Dataset: VSVCabelControl.v1i.clip (GitHub, MrJacob252/VSV_cable_control). Classes: fail, pass.

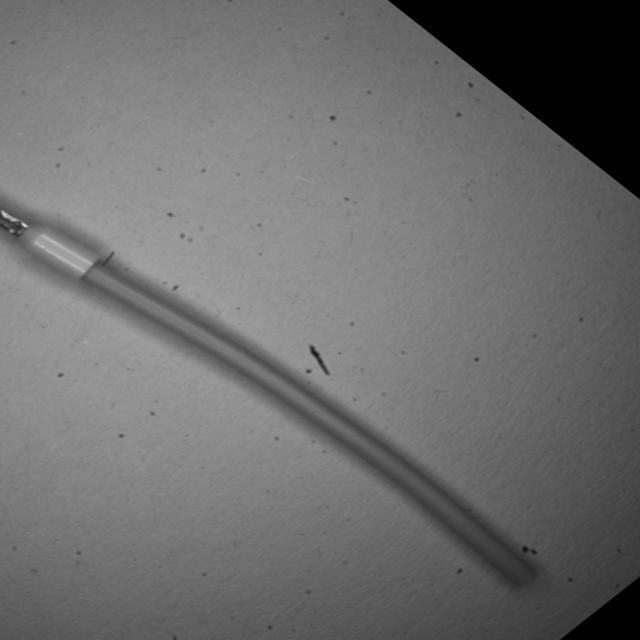
Label: fail

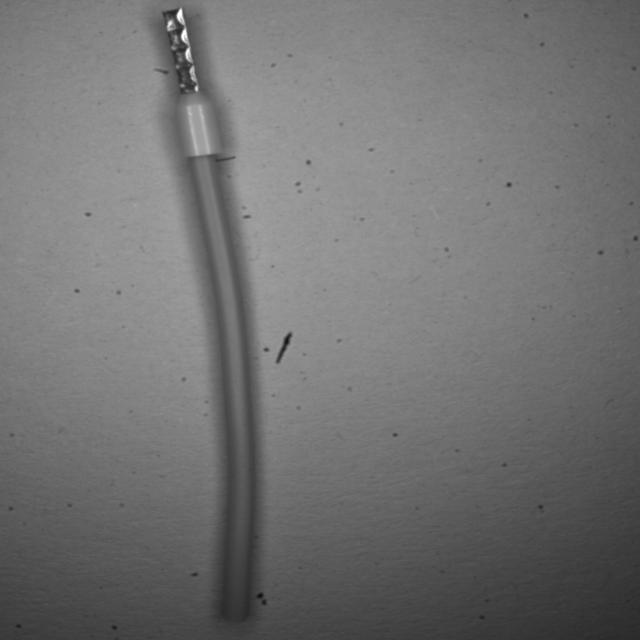
Label: fail

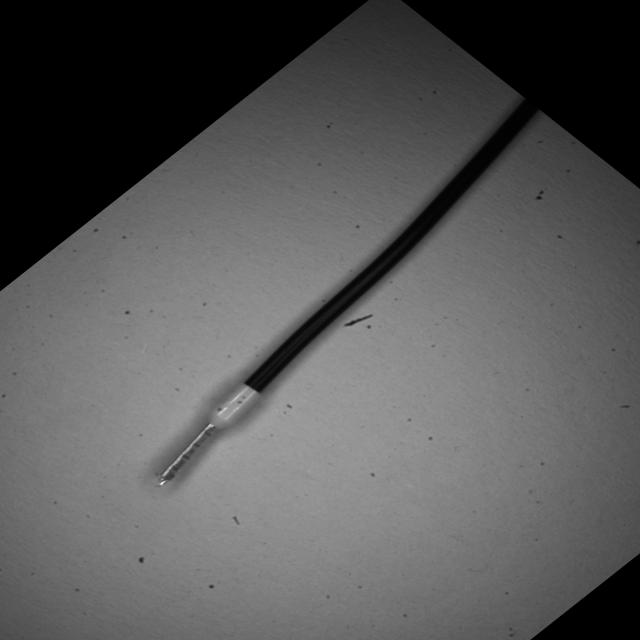
Label: pass

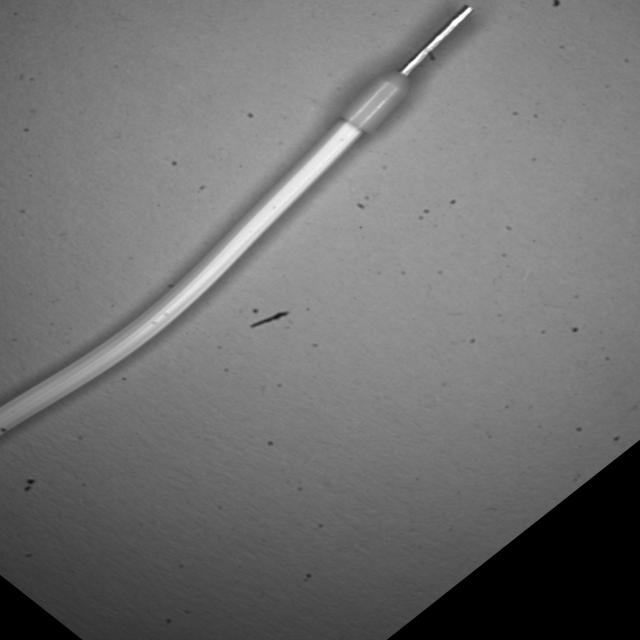
Label: pass

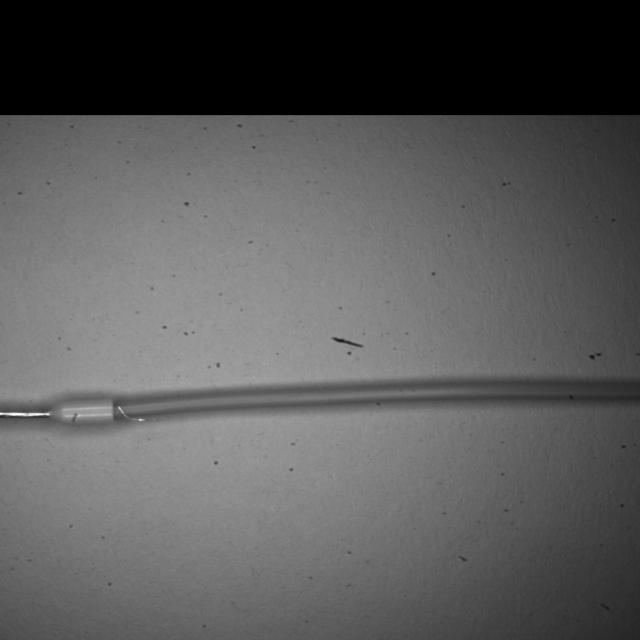
Label: fail

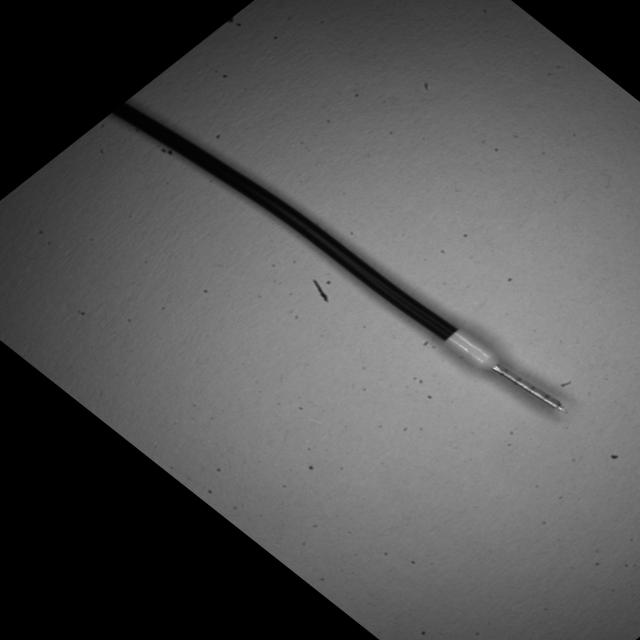
Label: pass
